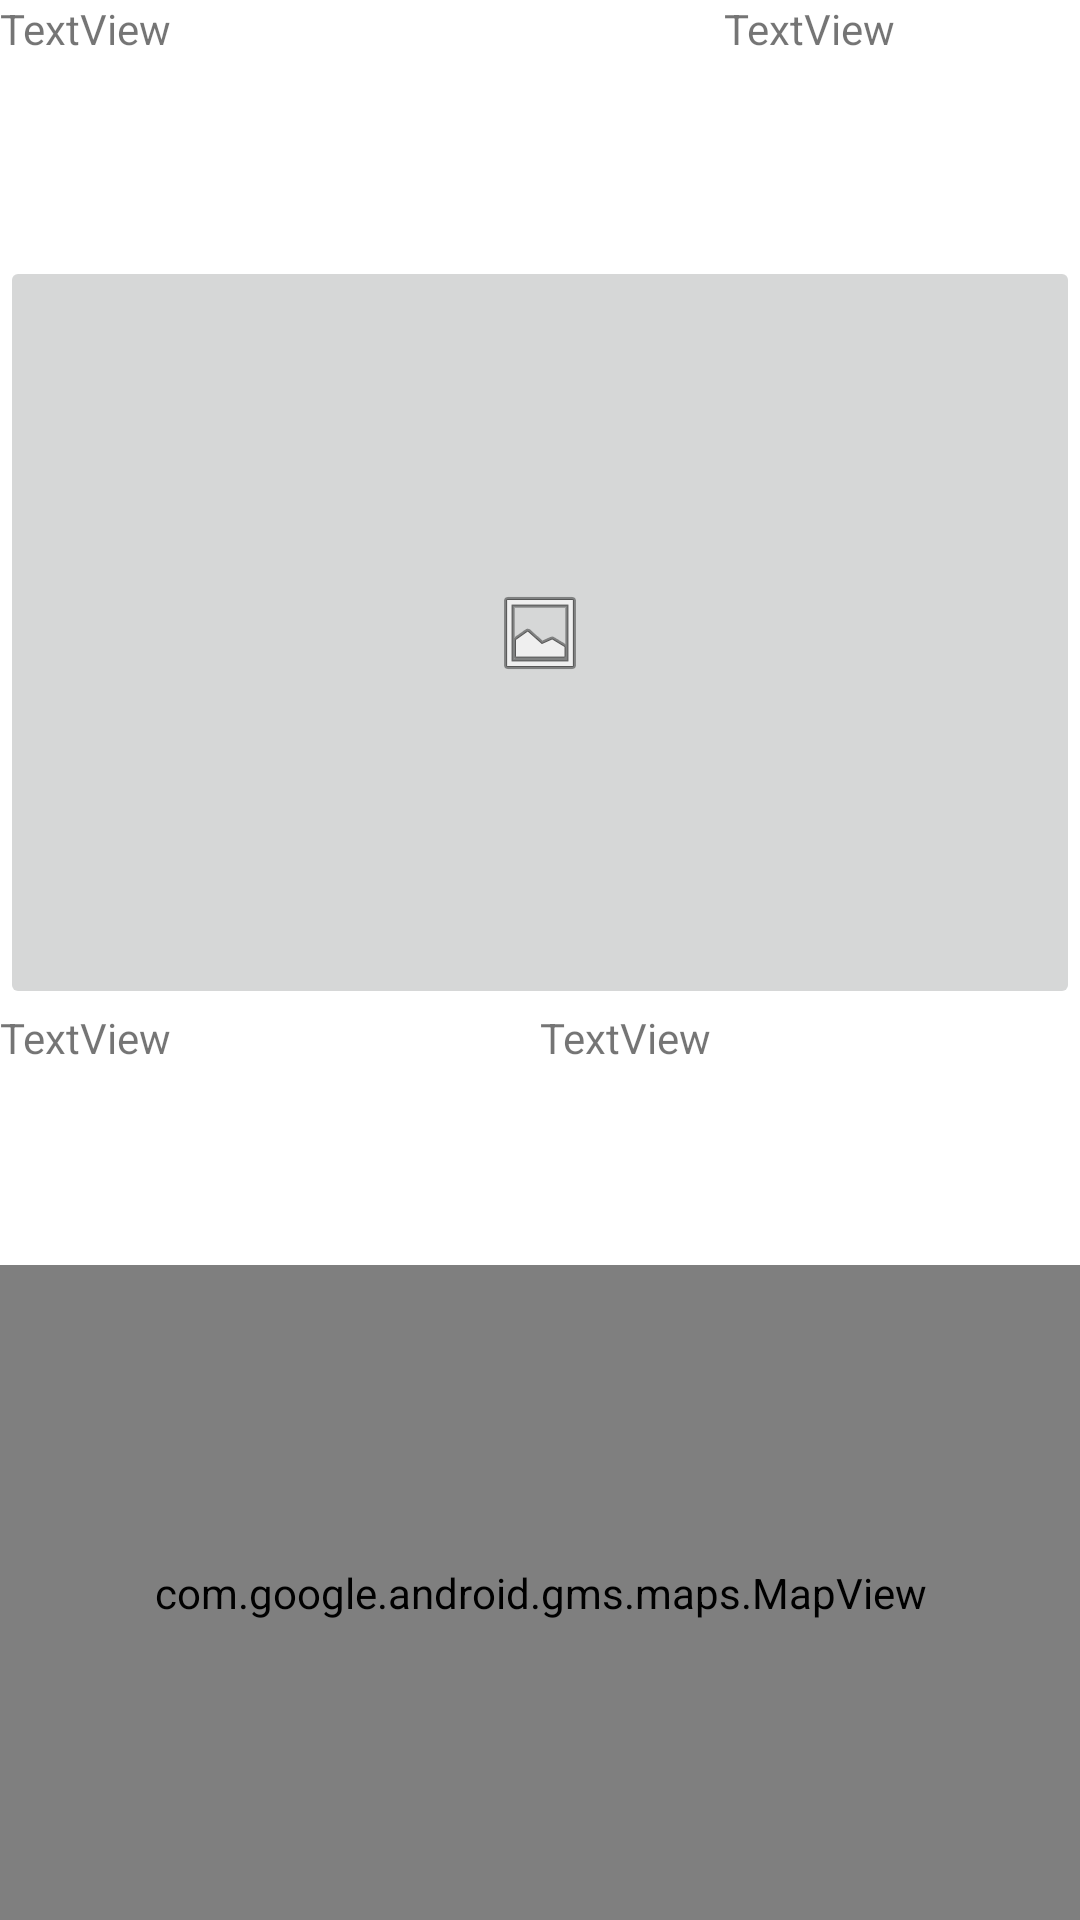

Reconstruct the res/layout file that produces this screen, plus the resources it refers to.
<!-- AndroidManifest.xml: application theme Theme.Jitsu -->
<!-- res/layout/activity_add_new_store.xml -->
<?xml version="1.0" encoding="utf-8"?>
<LinearLayout xmlns:android="http://schemas.android.com/apk/res/android"
    xmlns:app="http://schemas.android.com/apk/res-auto"
    xmlns:tools="http://schemas.android.com/tools"
    android:layout_width="match_parent"
    android:layout_height="match_parent"
    android:orientation="vertical"
    tools:context=".View.AddNewStoreActivity">

    <LinearLayout
        android:layout_width="match_parent"
        android:layout_height="wrap_content"
        android:layout_weight="1"
        android:orientation="horizontal">

        <TextView
            android:id="@+id/textView3"
            android:layout_width="wrap_content"
            android:layout_height="match_parent"
            android:layout_weight="3"
            android:text="TextView" />

        <TextView
            android:id="@+id/textView4"
            android:layout_width="wrap_content"
            android:layout_height="match_parent"
            android:layout_weight="1"
            android:text="TextView" />
    </LinearLayout>

    <ImageButton
        android:id="@+id/addPhotoImageButton"
        android:layout_width="match_parent"
        android:layout_height="wrap_content"
        android:layout_weight="3"
        app:srcCompat="@android:drawable/ic_menu_gallery" />

    <LinearLayout
        android:layout_width="match_parent"
        android:layout_height="wrap_content"
        android:layout_weight="1"
        android:orientation="horizontal">

        <TextView
            android:id="@+id/textView"
            android:layout_width="match_parent"
            android:layout_height="match_parent"
            android:layout_weight="1"
            android:text="TextView" />

        <TextView
            android:id="@+id/textView2"
            android:layout_width="match_parent"
            android:layout_height="match_parent"
            android:layout_weight="1"
            android:text="TextView" />

    </LinearLayout>

    <com.google.android.gms.maps.MapView
        android:id="@+id/mapView"
        android:layout_width="match_parent"
        android:layout_height="wrap_content"
        android:layout_weight="3" />

</LinearLayout>
<!-- resources referenced by this layout -->
<resources>
  <style name="Theme.Jitsu" parent="Theme.MaterialComponents.DayNight.DarkActionBar">
          
          <item name="colorPrimary">@color/purple_500</item>
          <item name="colorPrimaryVariant">@color/purple_700</item>
          <item name="colorOnPrimary">@color/white</item>
          
          <item name="colorSecondary">@color/teal_200</item>
          <item name="colorSecondaryVariant">@color/teal_700</item>
          <item name="colorOnSecondary">@color/black</item>
          
          <item name="android:statusBarColor" tools:targetApi="l">?attr/colorPrimaryVariant</item>
          
      </style>
  <!-- not gathered from this repository: default colours our renderer supplied (Android Studio template values) -->
  <color name="purple_500">#FF6200EE</color>
  <color name="purple_700">#FF3700B3</color>
  <color name="teal_200">#FF03DAC5</color>
  <color name="teal_700">#FF018786</color>
  <color name="black">#FF000000</color>
  <color name="white">#FFFFFFFF</color>
</resources>
